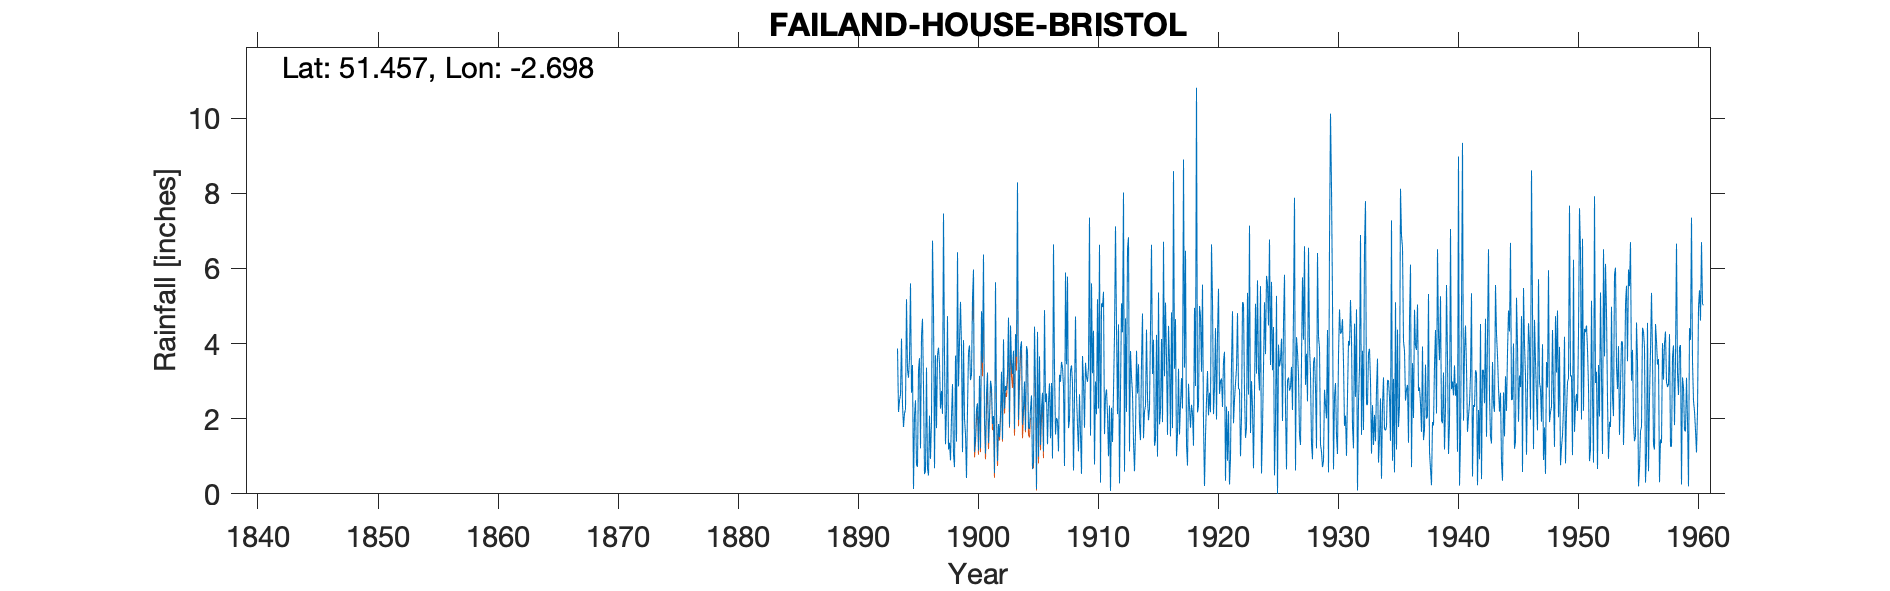

The file beside this chart, header and first rows:
FAILAND HOUSE [BRISTOL], , , , , , , , , , , , , , , , , , , , , , , 
Grid ref, ST516734, Long, -2.698, Lat, 51.46, Elevation, 420, ft, , , , , , , , , , , , , , , 
Station no, 1995, , , , , , , , , , , , , , , , , , , , , , 
, 1890, 1891, 1892, 1893, 1894, 1895, 1896, 1897, 1898, 1899, 1900, 1901, 1902, 1903, 1904, 1905, 1906, 1907, 1908, 1909, 1910, 1911, 1912
January, , , , , 2.64, 3.43, 0.53, 1.75, 1.18, 5.11, 5.19, 1.98, 2.15, 4.69, 3.89, 0.66, 4.89, 2.02, 1.75, 1.57, 3.21, 1.59, 4.42
February, , , , , 4.13, 0.13, 0.61, 3.69, 1.36, 3.91, 5.97, 1.07, 0.87, 1.79, 4.06, 0.84, 2.44, 1.95, 1.97, 0.53, 4.34, 2.59, 2.12
March, , , , , 2.37, 2.08, 3.36, 3.89, 0.89, 1.11, 1.11, 2.67, 1.86, 4.48, 1.84, 4.45, 2.67, 1.13, 3.27, 3.67, 0.78, 2.78, 4.51
April, , , , , 1.78, 2.49, 0.68, 3.47, 2.04, 4.09, 1.45, 3.23, 1.51, 3.48, 2.28, 2.82, 1.32, 3.17, 3.42, 2.98, 2.99, 2.11, 0.28
May, , , , , 2.14, 0.77, 0.49, 2.27, 2.92, 2, 2.25, 1.35, 2.11, 3.19, 2.99, 0.13, 2.44, 2.98, 2.95, 1.76, 2.12, 1, 2.69
June, , , , , 2.25, 0.72, 2.08, 2.74, 1.04, 1.58, 2.41, 2.06, 3.25, 3.81, 1.69, 4.31, 2.94, 3.51, 0.62, 3.49, 5.18, 2.35, 5.07
July, , , , , 5.18, 3.3, 0.93, 2.13, 0.71, 0.42, 1.15, 3.01, 1.45, 1.73, 3.93, 0.99, 1.48, 3.36, 2.6, 3.1, 2.27, 0.08, 4.3
August, , , , , 3.3, 3.61, 1.95, 7.46, 3.68, 2.26, 3.14, 2.83, 4.11, 4.25, 3.78, 3.66, 2.95, 2.86, 4.72, 2.98, 6.63, 2.29, 8.02
September, , , , , 3.09, 1.21, 6.74, 3.62, 1.39, 3.77, 1.21, 1.86, 2.27, 3.65, 1.76, 1.3, 0.94, 0.74, 2.63, 3.38, 0.3, 1.38, 0.59
October, , , , 3.87, 3.62, 4.2, 4.92, 1.32, 6.43, 3.95, 4.86, 2.07, 2.87, 8.29, 1.73, 2.28, 6.64, 5.89, 1.81, 7.35, 5.07, 2.72, 4.67
November, , , , 2.18, 5.6, 4.66, 0.68, 2.23, 2.86, 3.03, 3.49, 0.55, 2.76, 1.97, 2.26, 2.69, 3.32, 3.45, 1.13, 1.55, 4.97, 4.23, 2.18
December, , , , 2.49, 2.69, 2.86, 3.69, 4.73, 4.05, 3.17, 6.37, 5.63, 3.18, 3.11, 2.62, 1.13, 1.58, 5.78, 2.65, 5.6, 5.38, 7.12, 6.53
Total, , , , , 38.79, 29.46, 26.66, 39.3, 28.55, 34.4, 38.6, 28.31, 28.39, 44.44, 32.83, 25.26, 33.61, 36.84, 29.52, 37.96, 43.24, 30.24, 45.38
